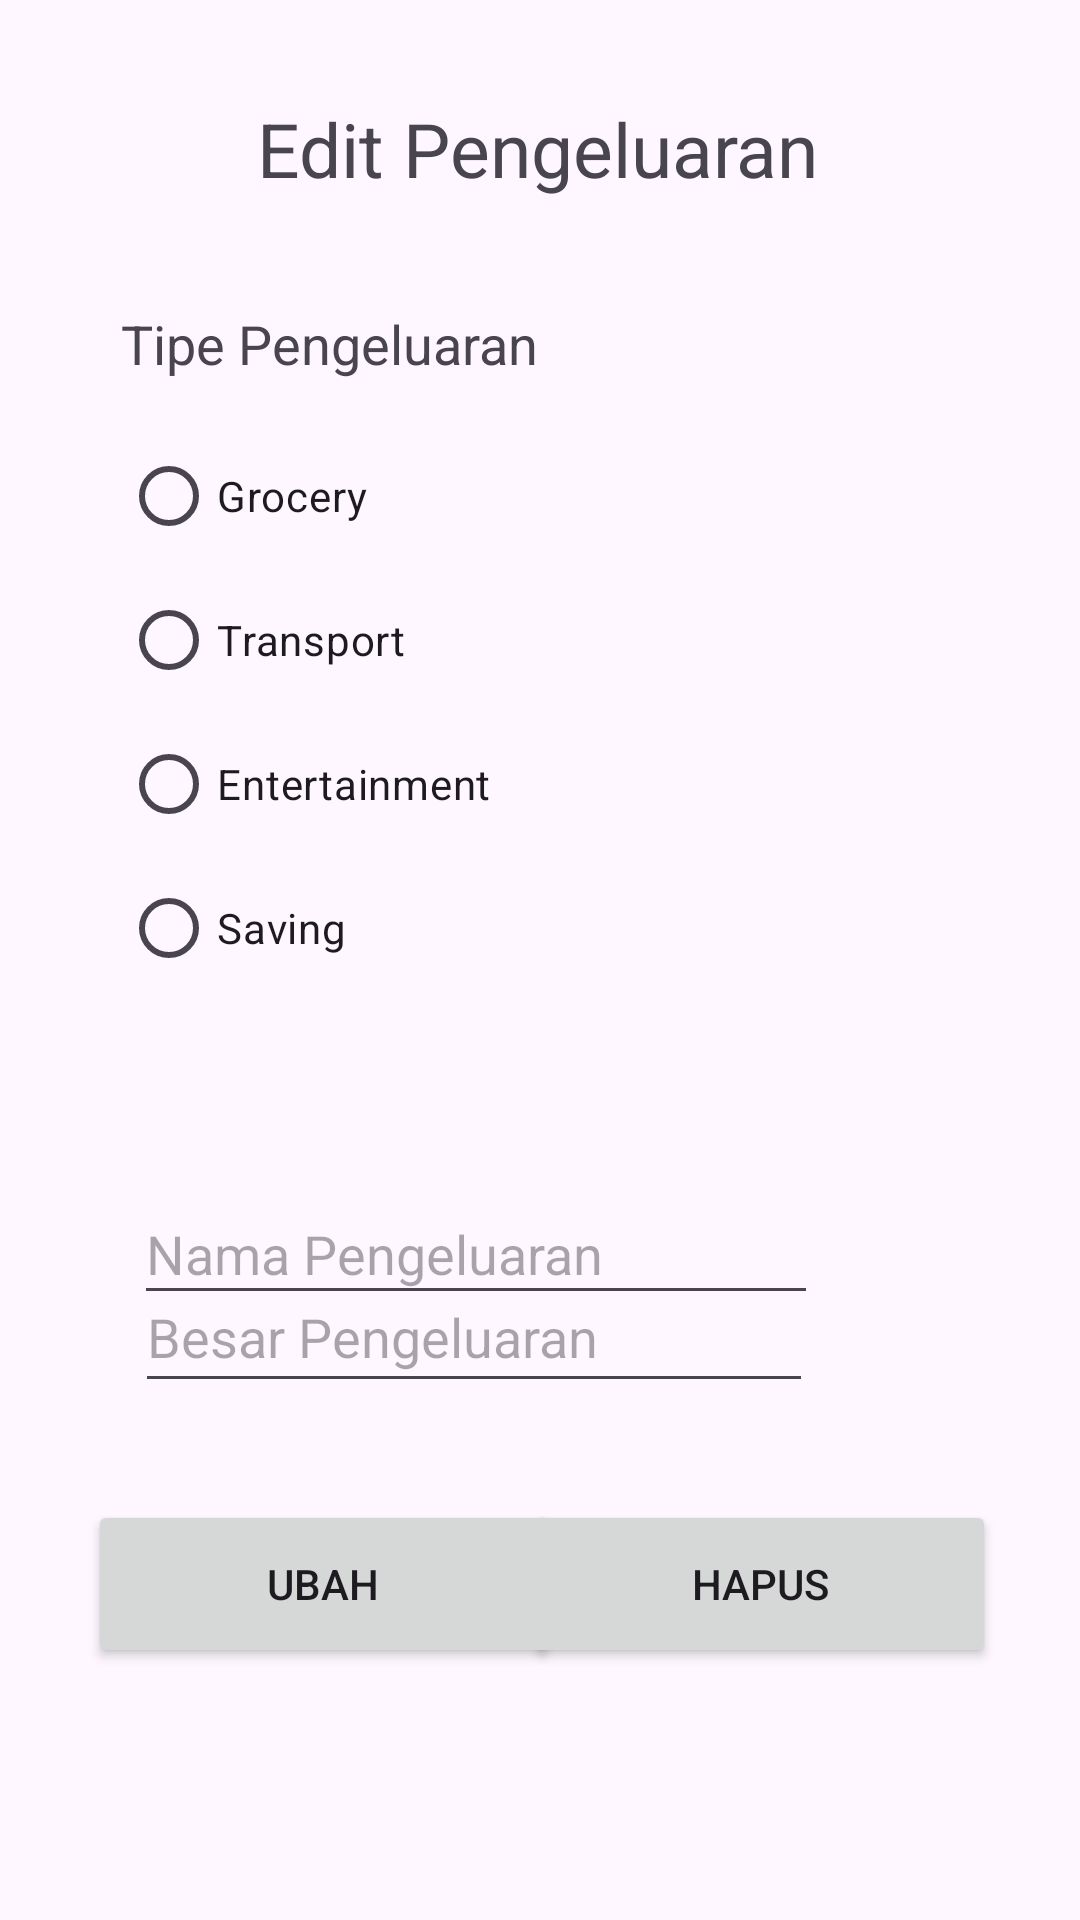

This screen was rendered from an Android layout file. Write that file and the resources it references.
<!-- AndroidManifest.xml: application theme Theme.Budgetingapps -->
<!-- res/layout/activity_edit.xml -->
<?xml version="1.0" encoding="utf-8"?>
<androidx.constraintlayout.widget.ConstraintLayout xmlns:android="http://schemas.android.com/apk/res/android"
    xmlns:app="http://schemas.android.com/apk/res-auto"
    xmlns:tools="http://schemas.android.com/tools"
    android:layout_width="match_parent"
    android:layout_height="match_parent"
    tools:context=".edit">

    <TextView
        android:layout_width="211dp"
        android:layout_height="76dp"
        android:text="Edit Pengeluaran"
        android:textSize="25sp"
        app:layout_constraintBottom_toBottomOf="parent"
        app:layout_constraintEnd_toEndOf="parent"
        app:layout_constraintHorizontal_bias="0.575"
        app:layout_constraintStart_toStartOf="parent"
        app:layout_constraintTop_toTopOf="parent"
        app:layout_constraintVertical_bias="0.058" />


    <RadioGroup
        android:id="@+id/radioGroup"
        android:layout_width="264dp"

        android:layout_height="260dp"
        app:layout_constraintBottom_toBottomOf="parent"
        app:layout_constraintEnd_toEndOf="parent"
        app:layout_constraintHorizontal_bias="0.421"
        app:layout_constraintStart_toStartOf="parent"
        app:layout_constraintTop_toTopOf="parent"
        app:layout_constraintVertical_bias="0.269">

        <TextView
            android:layout_width="205dp"
            android:layout_height="39dp"
            android:text="Tipe Pengeluaran"
            android:textSize="18sp" />

        <RadioButton
            android:id="@+id/groce"
            android:layout_width="match_parent"
            android:layout_height="wrap_content"
            android:text="Grocery" />

        <RadioButton
            android:id="@+id/trans"
            android:layout_width="match_parent"
            android:layout_height="wrap_content"
            android:text="Transport" />

        <RadioButton
            android:id="@+id/ent"
            android:layout_width="match_parent"
            android:layout_height="wrap_content"
            android:text="Entertainment" />


        <RadioButton
            android:id="@+id/save"
            android:layout_width="match_parent"
            android:layout_height="wrap_content"
            android:text="Saving" />

    </RadioGroup>

    <EditText
        android:id="@+id/namapengeluaran"
        android:layout_width="228dp"
        android:layout_height="44dp"
        android:layout_marginTop="32dp"
        android:ems="10"
        android:hint="Nama Pengeluaran"
        android:inputType="text"
        android:textSize="18sp"
        app:layout_constraintBottom_toTopOf="@+id/editTextNumber"
        app:layout_constraintEnd_toEndOf="parent"
        app:layout_constraintHorizontal_bias="0.338"
        app:layout_constraintStart_toStartOf="parent"
        app:layout_constraintTop_toBottomOf="@+id/radioGroup"
        app:layout_constraintVertical_bias="0.222" />

    <EditText
        android:id="@+id/besarpeng"
        android:layout_width="226dp"
        android:layout_height="47dp"
        android:layout_marginBottom="172dp"
        android:hint="Besar Pengeluaran"
        android:textSize="18sp"
        android:ems="10"
        android:inputType="number"
        app:layout_constraintBottom_toBottomOf="parent"
        app:layout_constraintEnd_toEndOf="parent"
        app:layout_constraintHorizontal_bias="0.335"
        app:layout_constraintStart_toStartOf="parent"
        app:layout_constraintTop_toBottomOf="@+id/radioGroup"
        app:layout_constraintVertical_bias="0.992" />

    <Button
        android:id="@+id/editbut"
        android:layout_width="157dp"
        android:layout_height="56dp"
        android:layout_marginBottom="84dp"
        android:text="Ubah"
        app:layout_constraintBottom_toBottomOf="parent"
        app:layout_constraintEnd_toEndOf="parent"
        app:layout_constraintHorizontal_bias="0.145"
        app:layout_constraintStart_toStartOf="parent"
        app:layout_constraintTop_toBottomOf="@+id/besarpeng"
        app:layout_constraintVertical_bias="1.0" />

    <Button
        android:id="@+id/delete"
        android:layout_width="157dp"
        android:layout_height="56dp"
        android:layout_marginBottom="84dp"
        android:text="Hapus"
        app:layout_constraintBottom_toBottomOf="parent"
        app:layout_constraintEnd_toEndOf="parent"
        app:layout_constraintHorizontal_bias="0.862"
        app:layout_constraintStart_toStartOf="parent"
        app:layout_constraintTop_toBottomOf="@+id/besarpeng"
        app:layout_constraintVertical_bias="1.0" />

</androidx.constraintlayout.widget.ConstraintLayout>
<!-- resources referenced by this layout -->
<resources>
  <style name="Theme.Budgetingapps" parent="Base.Theme.Budgetingapps" />
  <style name="Base.Theme.Budgetingapps" parent="Theme.Material3.DayNight.NoActionBar">
          
          
      </style>
</resources>
